The GitHub repository Samridhi-s14/Malaria-Detector-CNN contains a labelled image folder "data_synthetic" with 2 categories: healthy, infected. Examples follow, each with its label.

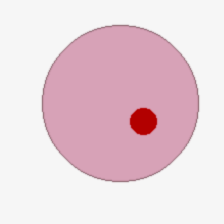
Label: infected

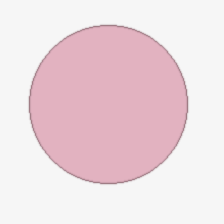
Label: healthy

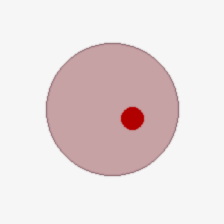
Label: infected

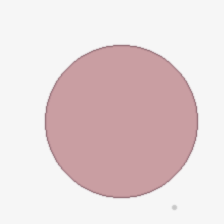
Label: healthy
